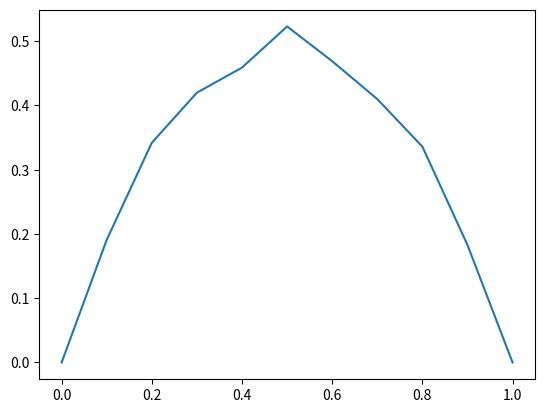

Python code for this plot:
"""Simulation of p-persistent Slotted Aloha"""

from numpy import random
import matplotlib.pyplot as pt


def run_sim(p, steps):
    """This function runs a simulation of slotted Aloha.
      Arguments:
        p = transmission probability,
        steps = number of iterations
      Returns:
        outcome = list of outcomes in each slot ('0', '1', or 'X')
        num_success = number of time slots with successful transmissions
   """
    num_success = 0
    outcome = []
    for i in range(steps):
        t1 = random.rand() < p
        t2 = random.rand() < p
        if t1 and t2:  # both transmitters transmit
            outcome.append("X")  # a collision happens
        elif (t1 and not (t2)) or (not (t1) and t2):  # only one of them transmits
            outcome.append("1")  # a success!
            num_success += 1
        else:  # neither transmits
            outcome.append("0")  # an idle slot - nothing happened

    return outcome, num_success  # list of outcomes and number of successes


def multi_sim(num_values, steps):
    """This function runs simulation for p ranging from 0 to 1
      then plots the resulting throughput as a function of p.
      Arguments:
         num_values = number of p values to consider
         steps = how many iterations to simulation for each p value
      Returns:
         nothing - just plots to a matplotlib figure.
   """
    p_values = []
    tp_values = []
    for i in range(num_values + 1):
        p = i / num_values
        num_successes = run_sim(p, steps)[1]
        throughput = num_successes / steps  # fraction of times success happened
        print(p, throughput)
        p_values.append(p)
        tp_values.append(throughput)
    pt.plot(p_values, tp_values)
    pt.show()


if __name__ == "__main__":
    # print(run_sim(0.9, 20))  #run a single simulation with fixed p, print output
    multi_sim(10, 1000)  # run multiple simulations with different p values and print/plot output
